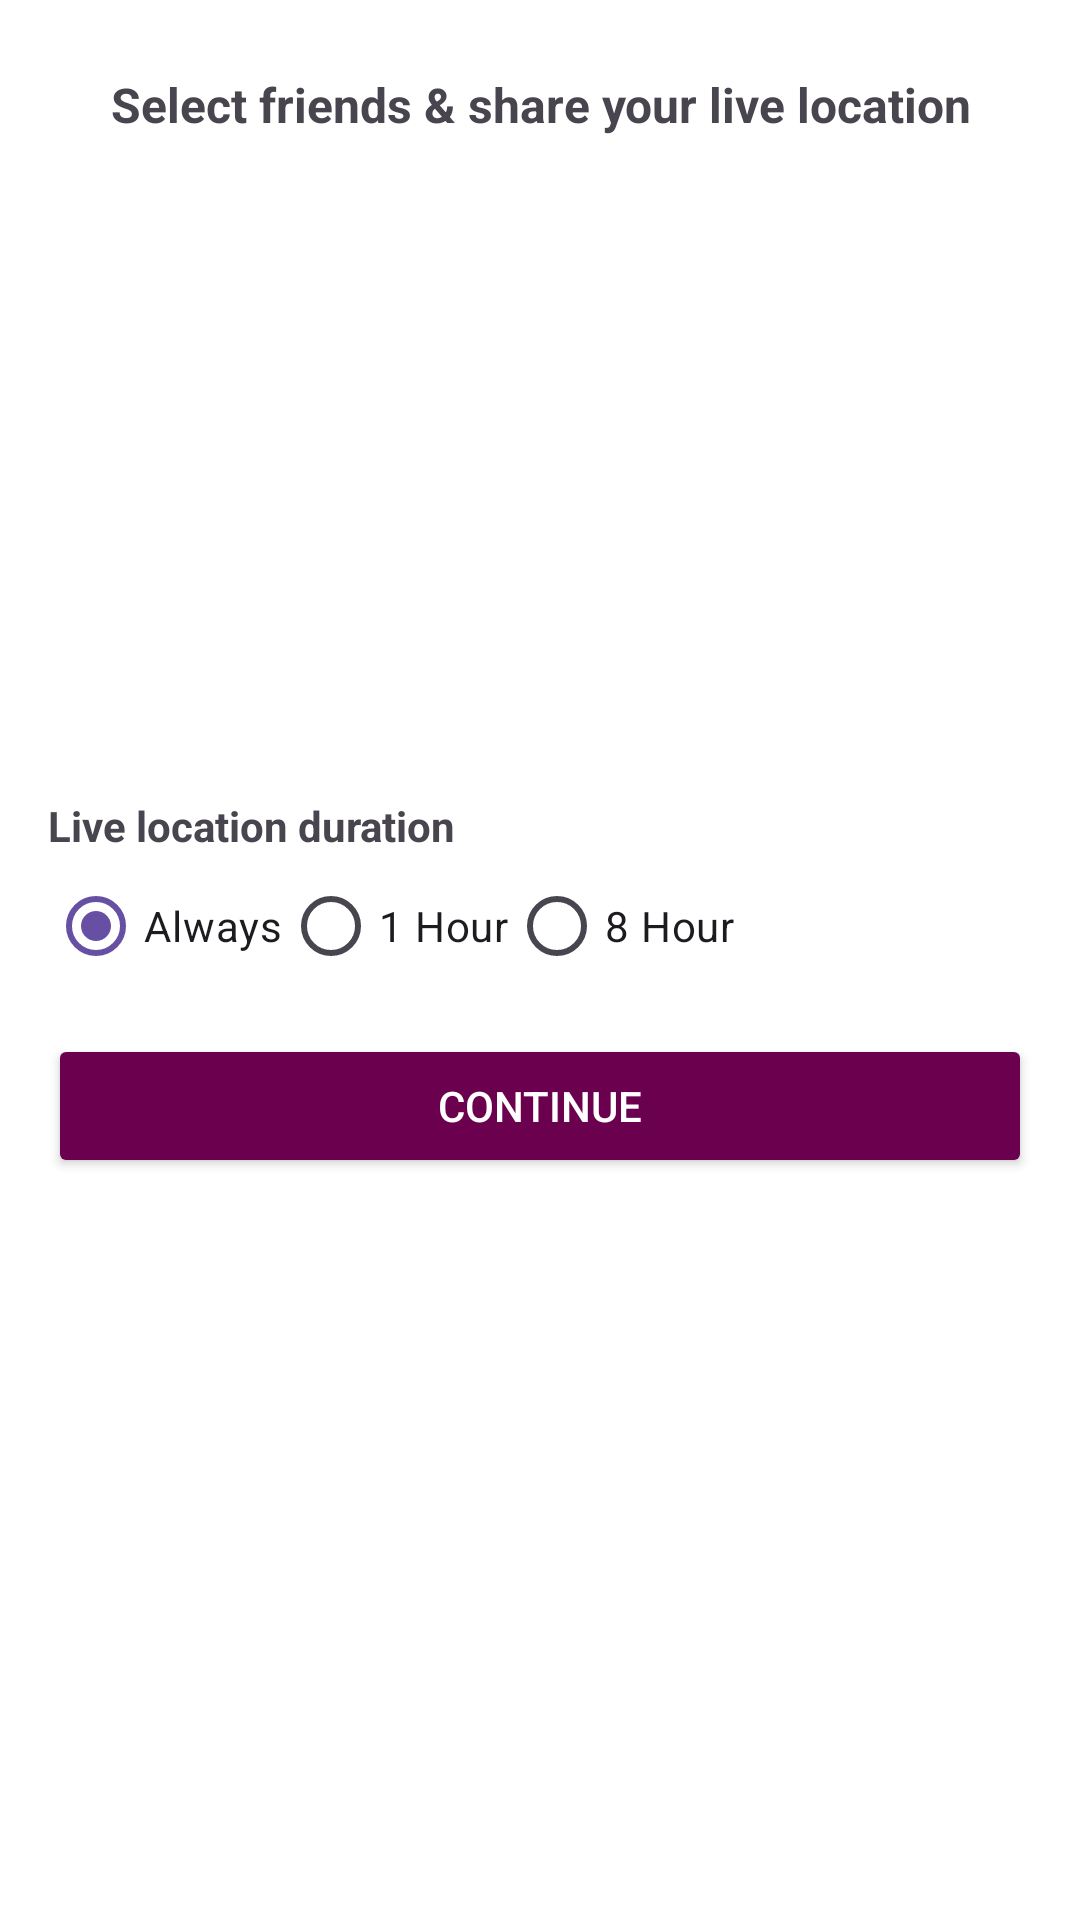

Here is an Android app screen rendered from its layout file. Give the layout XML and the strings, colors and styles it references.
<!-- AndroidManifest.xml: application theme Theme.Wesafe -->
<!-- res/layout/bottomsheet_trackme.xml -->
<?xml version="1.0" encoding="utf-8"?>
<LinearLayout xmlns:android="http://schemas.android.com/apk/res/android"
    android:layout_width="match_parent"
    android:layout_height="wrap_content"
    android:orientation="vertical"
    android:padding="16dp"
    android:background="@android:color/white">

    <TextView
        android:id="@+id/title"
        android:layout_width="match_parent"
        android:layout_height="wrap_content"
        android:text="Select friends &amp; share your live location"
        android:textStyle="bold"
        android:textSize="16sp"
        android:gravity="center"
        android:padding="8dp"/>

    
    <androidx.recyclerview.widget.RecyclerView
        android:id="@+id/friendsRecyclerView"
        android:layout_width="match_parent"
        android:layout_height="200dp"
        android:scrollbars="vertical"
        android:paddingTop="8dp"/>

    <TextView
        android:layout_width="wrap_content"
        android:layout_height="wrap_content"
        android:text="Live location duration"
        android:textStyle="bold"
        android:paddingTop="12dp"/>

    <RadioGroup
        android:id="@+id/durationGroup"
        android:layout_width="match_parent"
        android:layout_height="wrap_content"
        android:orientation="horizontal">

        <RadioButton
            android:id="@+id/alwaysBtn"
            android:layout_width="wrap_content"
            android:layout_height="wrap_content"
            android:text="Always"
            android:checked="true"/>

        <RadioButton
            android:id="@+id/oneHourBtn"
            android:layout_width="wrap_content"
            android:layout_height="wrap_content"
            android:text="1 Hour"/>

        <RadioButton
            android:id="@+id/eightHourBtn"
            android:layout_width="wrap_content"
            android:layout_height="wrap_content"
            android:text="8 Hour"/>
    </RadioGroup>

    <Button
        android:id="@+id/continueBtn"
        android:layout_width="match_parent"
        android:layout_height="wrap_content"
        android:text="Continue"
        android:backgroundTint="#6A004E"
        android:textColor="@android:color/white"
        android:layout_marginTop="12dp"/>
</LinearLayout>
<!-- resources referenced by this layout -->
<resources>
  <style name="Theme.Wesafe" parent="Base.Theme.Wesafe" />
  <style name="Base.Theme.Wesafe" parent="Theme.Material3.DayNight.NoActionBar">
          
          
      </style>
</resources>
